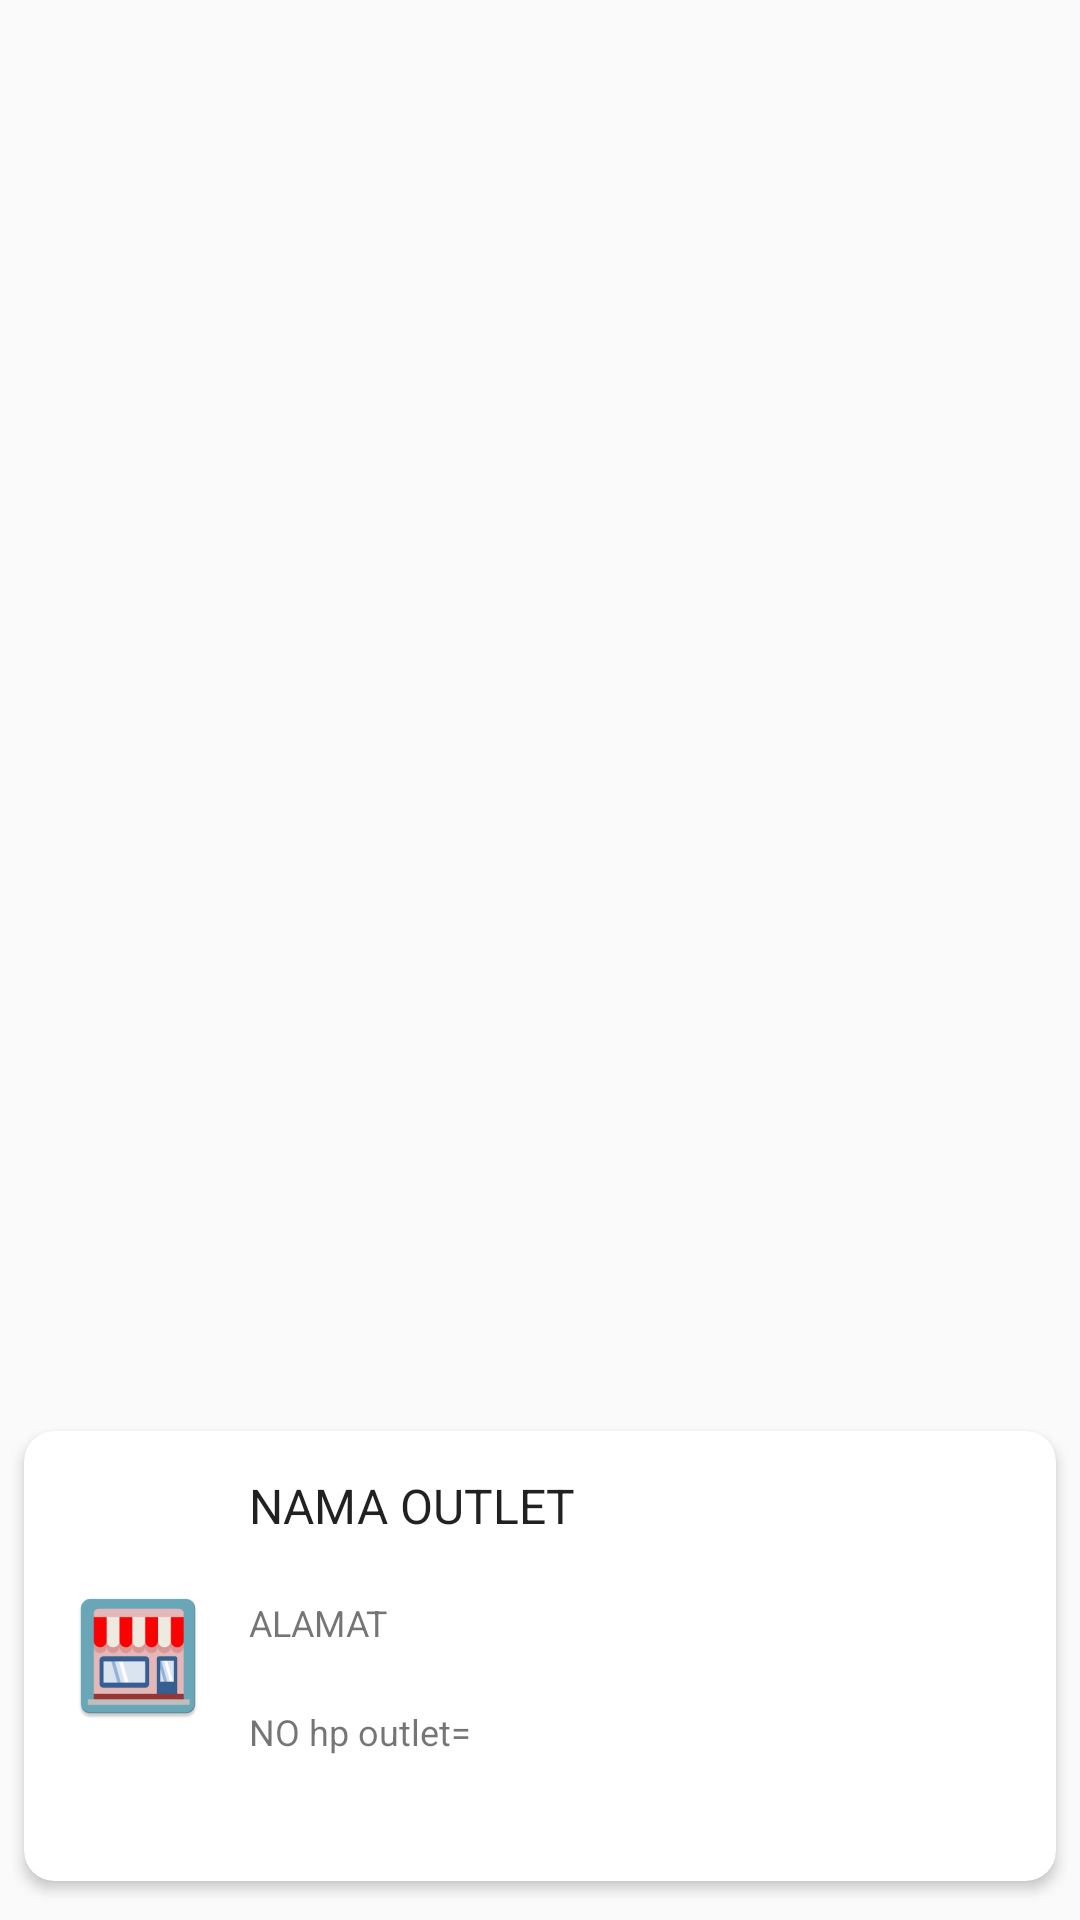

This screen was rendered from an Android layout file. Write that file and the resources it references.
<!-- AndroidManifest.xml: application theme AppTheme -->
<!-- res/layout/activity_outlet_adapter.xml -->
<?xml version="1.0" encoding="utf-8"?>
<RelativeLayout
    xmlns:android="http://schemas.android.com/apk/res/android"
    android:layout_width="wrap_content"
    android:layout_height="150dp"
    xmlns:card_view="http://schemas.android.com/apk/res-auto"
    android:padding="4dp">

    <androidx.cardview.widget.CardView
        android:layout_width="match_parent"
        android:layout_height="150dp"
        android:layout_alignParentBottom="true"
        android:layout_marginStart="4dp"
        android:layout_marginTop="4dp"
        android:layout_marginEnd="4dp"
        android:layout_marginBottom="9dp"
        android:outlineSpotShadowColor="#000"
        card_view:cardBackgroundColor="#FFFFFF"
        card_view:cardCornerRadius="10dp"
        card_view:cardElevation="2.5dp">

        <RelativeLayout
            android:layout_width="match_parent"
            android:layout_height="150dp"
            android:padding="14dp">

            <ImageView
                android:id="@+id/iv_gambar"
                android:layout_width="wrap_content"
                android:layout_height="wrap_content"
                android:layout_alignParentTop="true"
                android:layout_alignParentBottom="true"
                android:layout_marginRight="6dip"
                android:contentDescription="TODO"
                android:src="@mipmap/ic_launcher_toko" />



            <TextView
                android:id="@+id/tv_nama"
                android:layout_width="wrap_content"
                android:layout_height="wrap_content"
                android:layout_marginLeft="7dp"
                android:layout_toRightOf="@id/iv_gambar"
                android:gravity="center_vertical"
                android:text="NAMA OUTLET"
                android:textColor="@color/primary_text_default_material_light"
                android:textSize="16sp" />

            <TextView
                android:id="@+id/tv_alamat"
                android:layout_width="wrap_content"
                android:layout_height="wrap_content"
                android:layout_below="@+id/tv_nama"
                android:layout_toRightOf="@id/iv_gambar"
                android:singleLine="true"
                android:paddingTop="20dp"
                android:layout_marginLeft="7dp"
                android:text="ALAMAT"
                android:textColor="@color/secondary_text_default_material_light"
                android:textSize="12sp" />


            <TextView
                android:id="@+id/tv_noHp"
                android:layout_width="wrap_content"
                android:layout_height="wrap_content"
                android:layout_below="@+id/tv_alamat"
                android:layout_toRightOf="@id/iv_gambar"
                android:paddingTop="20dp"
                android:layout_marginLeft="7dp"
                android:singleLine="true"
                android:text="NO hp outlet="
                android:textColor="@color/secondary_text_default_material_light"
                android:textSize="12sp" />



        </RelativeLayout>

    </androidx.cardview.widget.CardView>
</RelativeLayout>
<!-- resources referenced by this layout -->
<resources>
  <!-- mipmap ic_launcher_toko: png bitmap (mipmap-hdpi, 2993 bytes) -->
  <style name="AppTheme" parent="Theme.AppCompat.Light.DarkActionBar">
          
          <item name="colorPrimary">@color/colorPrimary</item>
          <item name="colorPrimaryDark">@color/colorPrimaryDark</item>
          <item name="colorAccent">@color/colorAccent</item>
      </style>
      //menghilangkan
  <!-- not gathered from this repository: default colours our renderer supplied (Android Studio template values) -->
  <color name="colorPrimary">#FF6200EE</color>
  <color name="colorPrimaryDark">#FF3700B3</color>
  <color name="colorAccent">#FF03DAC5</color>
</resources>
